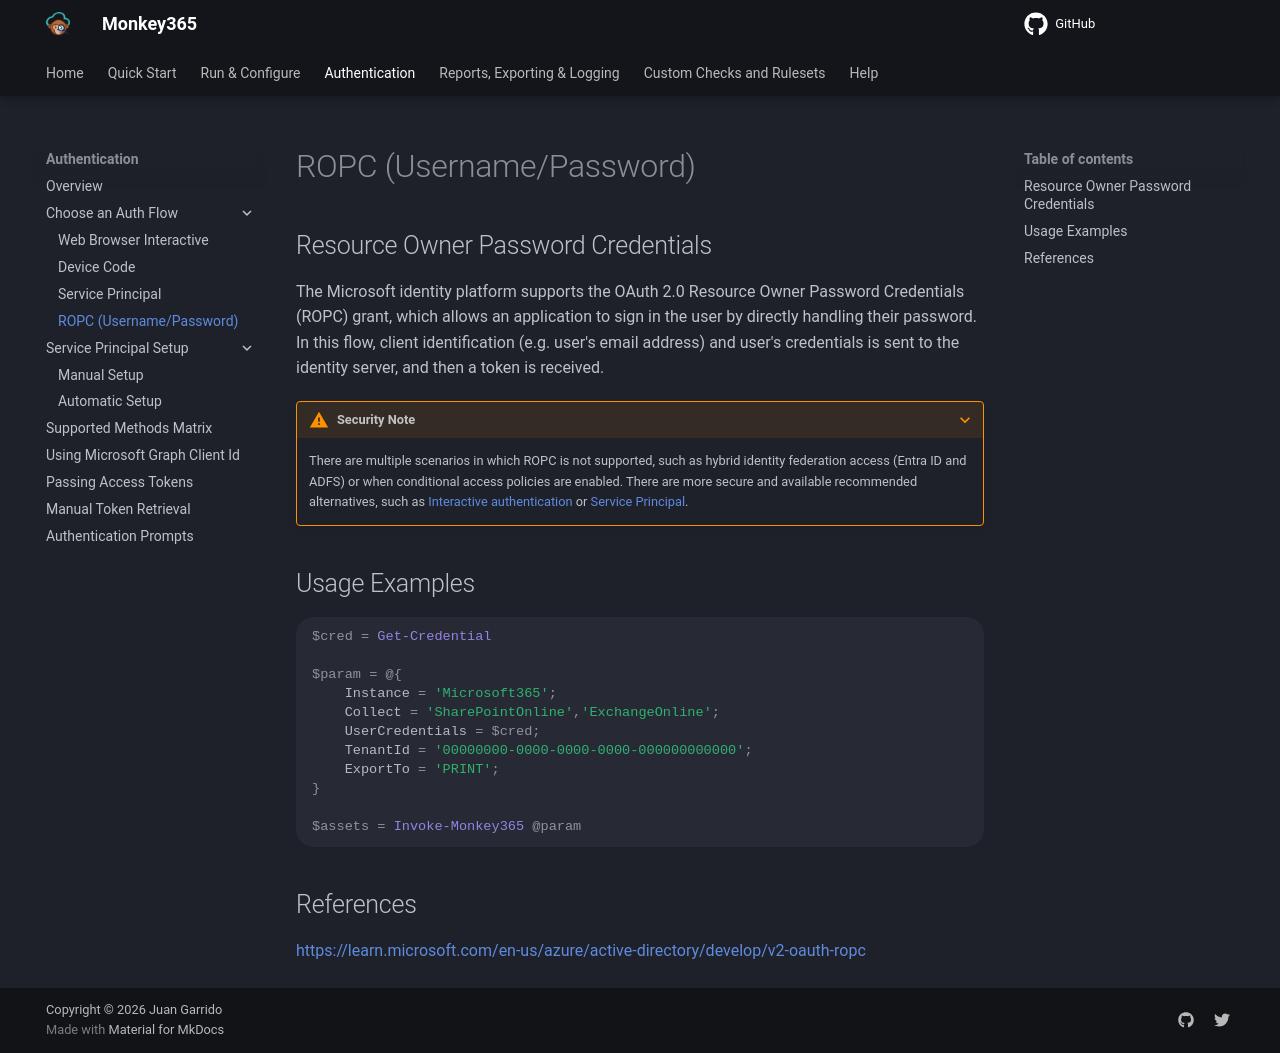

repository: silverhack/monkey365 · page: authentication/authFlows/ropc/index.html · generator: mkdocs

---
author: Juan Garrido
---

## Resource Owner Password Credentials

The Microsoft identity platform supports the OAuth 2.0 Resource Owner Password Credentials (ROPC) grant, which allows an application to sign in the user by directly handling their password. In this flow, client identification (e.g. user's email address) and user's credentials is sent to the identity server, and then a token is received.

???+ Warning "Security Note"
	There are multiple scenarios in which ROPC is not supported, such as hybrid identity federation access (Entra ID and ADFS) or when conditional access policies are enabled. There are more secure and available recommended alternatives, such as [Interactive authentication](interactive.md) or [Service Principal](sp.md). 

## Usage Examples

```PowerShell

$cred = Get-Credential

$param = @{
    Instance = 'Microsoft365';
    Collect = 'SharePointOnline','ExchangeOnline';
    UserCredentials = $cred;
	TenantId = '00000000-0000-0000-0000-000000000000';
    ExportTo = 'PRINT';
}

$assets = Invoke-Monkey365 @param

```

## References

<a href='https://learn.microsoft.com/en-us/azure/active-directory/develop/v2-oauth-ropc' target='_blank'>https://learn.microsoft.com/en-us/azure/active-directory/develop/v2-oauth-ropc</a>
